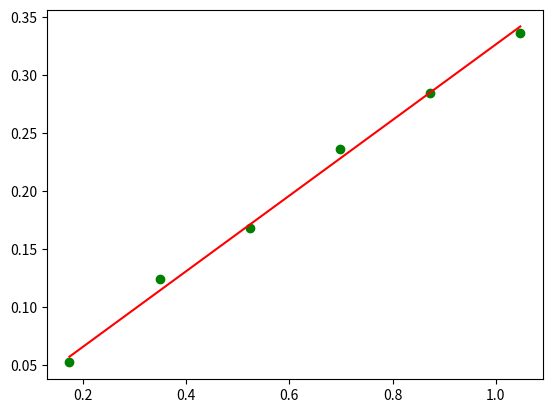

This chart was generated by the following Python code:
import numpy as np
import matplotlib.pyplot as plt
import math
import statistics
M = [0.052, 0.124, 0.168, 0.236, 0.284, 0.336] #y vrijednost izmejerenog
φ= [0.1745, 0.3491, 0.5236, 0.6981, 0.8727, 1.0472] # x vrijednost

def mean_xy(lista1,lista2,len):#funkcija za izračunavanje srednje vrijednosti umnoška 2 liste 
    lista_xy=[]
    i=0
    while i<len:
        xy=lista1[i]*lista2[i]
        lista_xy.append(xy)
        i=i+1
    return statistics.mean(lista_xy)
mean__xy=mean_xy(M,φ,len(M))

def mean_kvadrat(lista,len_liste):#funkcija za izračunavanje srednje vrijednosti liste (xˇ2)
    i=0
    lista_i=[]
    while i<len_liste:
        x2=lista[i]*lista[i]
        lista_i.append(x2)
        i=i+1
    return statistics.mean(lista_i)

mean_xˇ2=mean_kvadrat(φ,len(φ)) #sredja vrijednost liste xˇ2

a=mean__xy/mean_xˇ2 # a ili po formuli Dt

mean_yˇ2=mean_kvadrat(M,len(M)) #srednja vrijednost liste yˇ2(tj.M'zadano')

deviacija=math.sqrt(1/len(M)*((mean_yˇ2/mean_xˇ2)-a*a))
os_y=[]
q=0
while q<(len(φ)): #možemo napraviti lisu umnpška a(Dt)i phi da dobijemo M(tj. os y),ili os_y=a*np.array([0.1745, 0.3491, 0.5236, 0.6981, 0.8727, 1.0472])
    e=a*φ[q]
    os_y.append(e)
    q=q+1

plt.scatter(φ,M,color = 'green')
plt.plot(φ,os_y,color='red')
plt.show()
